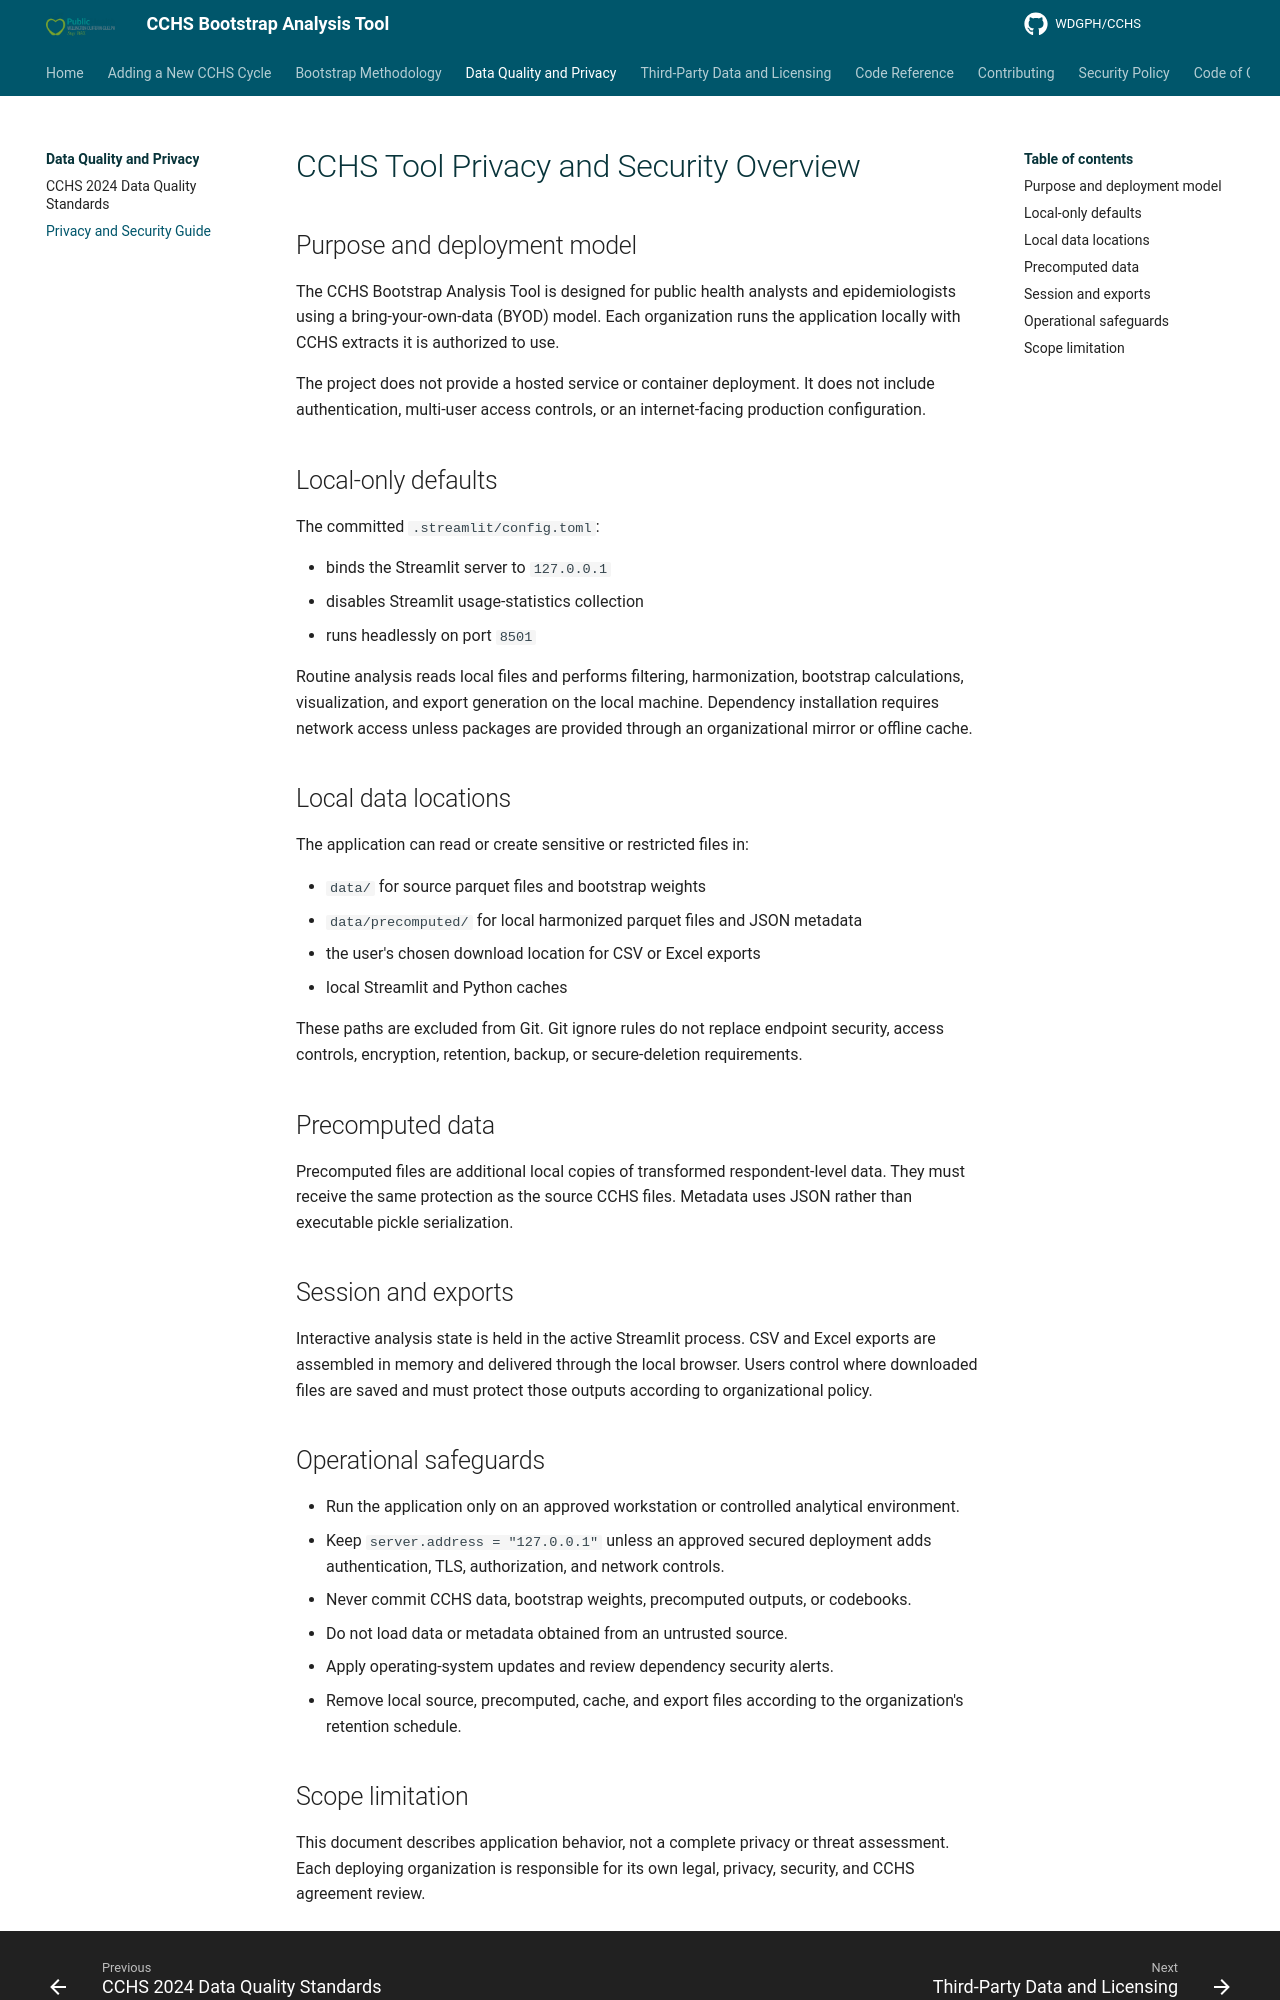

repository: WDGPH/CCHS · page: CCHS_Data_Privacy_Security_Guide/index.html · generator: mkdocs

# CCHS Tool Privacy and Security Overview

## Purpose and deployment model

The CCHS Bootstrap Analysis Tool is designed for public health analysts and
epidemiologists using a bring-your-own-data (BYOD) model. Each organization runs
the application locally with CCHS extracts it is authorized to use.

The project does not provide a hosted service or container deployment. It does
not include authentication, multi-user access controls, or an internet-facing
production configuration.

## Local-only defaults

The committed `.streamlit/config.toml`:

- binds the Streamlit server to `127.0.0.1`
- disables Streamlit usage-statistics collection
- runs headlessly on port `8501`

Routine analysis reads local files and performs filtering, harmonization,
bootstrap calculations, visualization, and export generation on the local
machine. Dependency installation requires network access unless packages are
provided through an organizational mirror or offline cache.

## Local data locations

The application can read or create sensitive or restricted files in:

- `data/` for source parquet files and bootstrap weights
- `data/precomputed/` for local harmonized parquet files and JSON metadata
- the user's chosen download location for CSV or Excel exports
- local Streamlit and Python caches

These paths are excluded from Git. Git ignore rules do not replace endpoint
security, access controls, encryption, retention, backup, or secure-deletion
requirements.

## Precomputed data

Precomputed files are additional local copies of transformed respondent-level
data. They must receive the same protection as the source CCHS files. Metadata
uses JSON rather than executable pickle serialization.

## Session and exports

Interactive analysis state is held in the active Streamlit process. CSV and
Excel exports are assembled in memory and delivered through the local browser.
Users control where downloaded files are saved and must protect those outputs
according to organizational policy.

## Operational safeguards

- Run the application only on an approved workstation or controlled analytical
  environment.
- Keep `server.address = "127.0.0.1"` unless an approved secured deployment adds
  authentication, TLS, authorization, and network controls.
- Never commit CCHS data, bootstrap weights, precomputed outputs, or codebooks.
- Do not load data or metadata obtained from an untrusted source.
- Apply operating-system updates and review dependency security alerts.
- Remove local source, precomputed, cache, and export files according to the
  organization's retention schedule.
